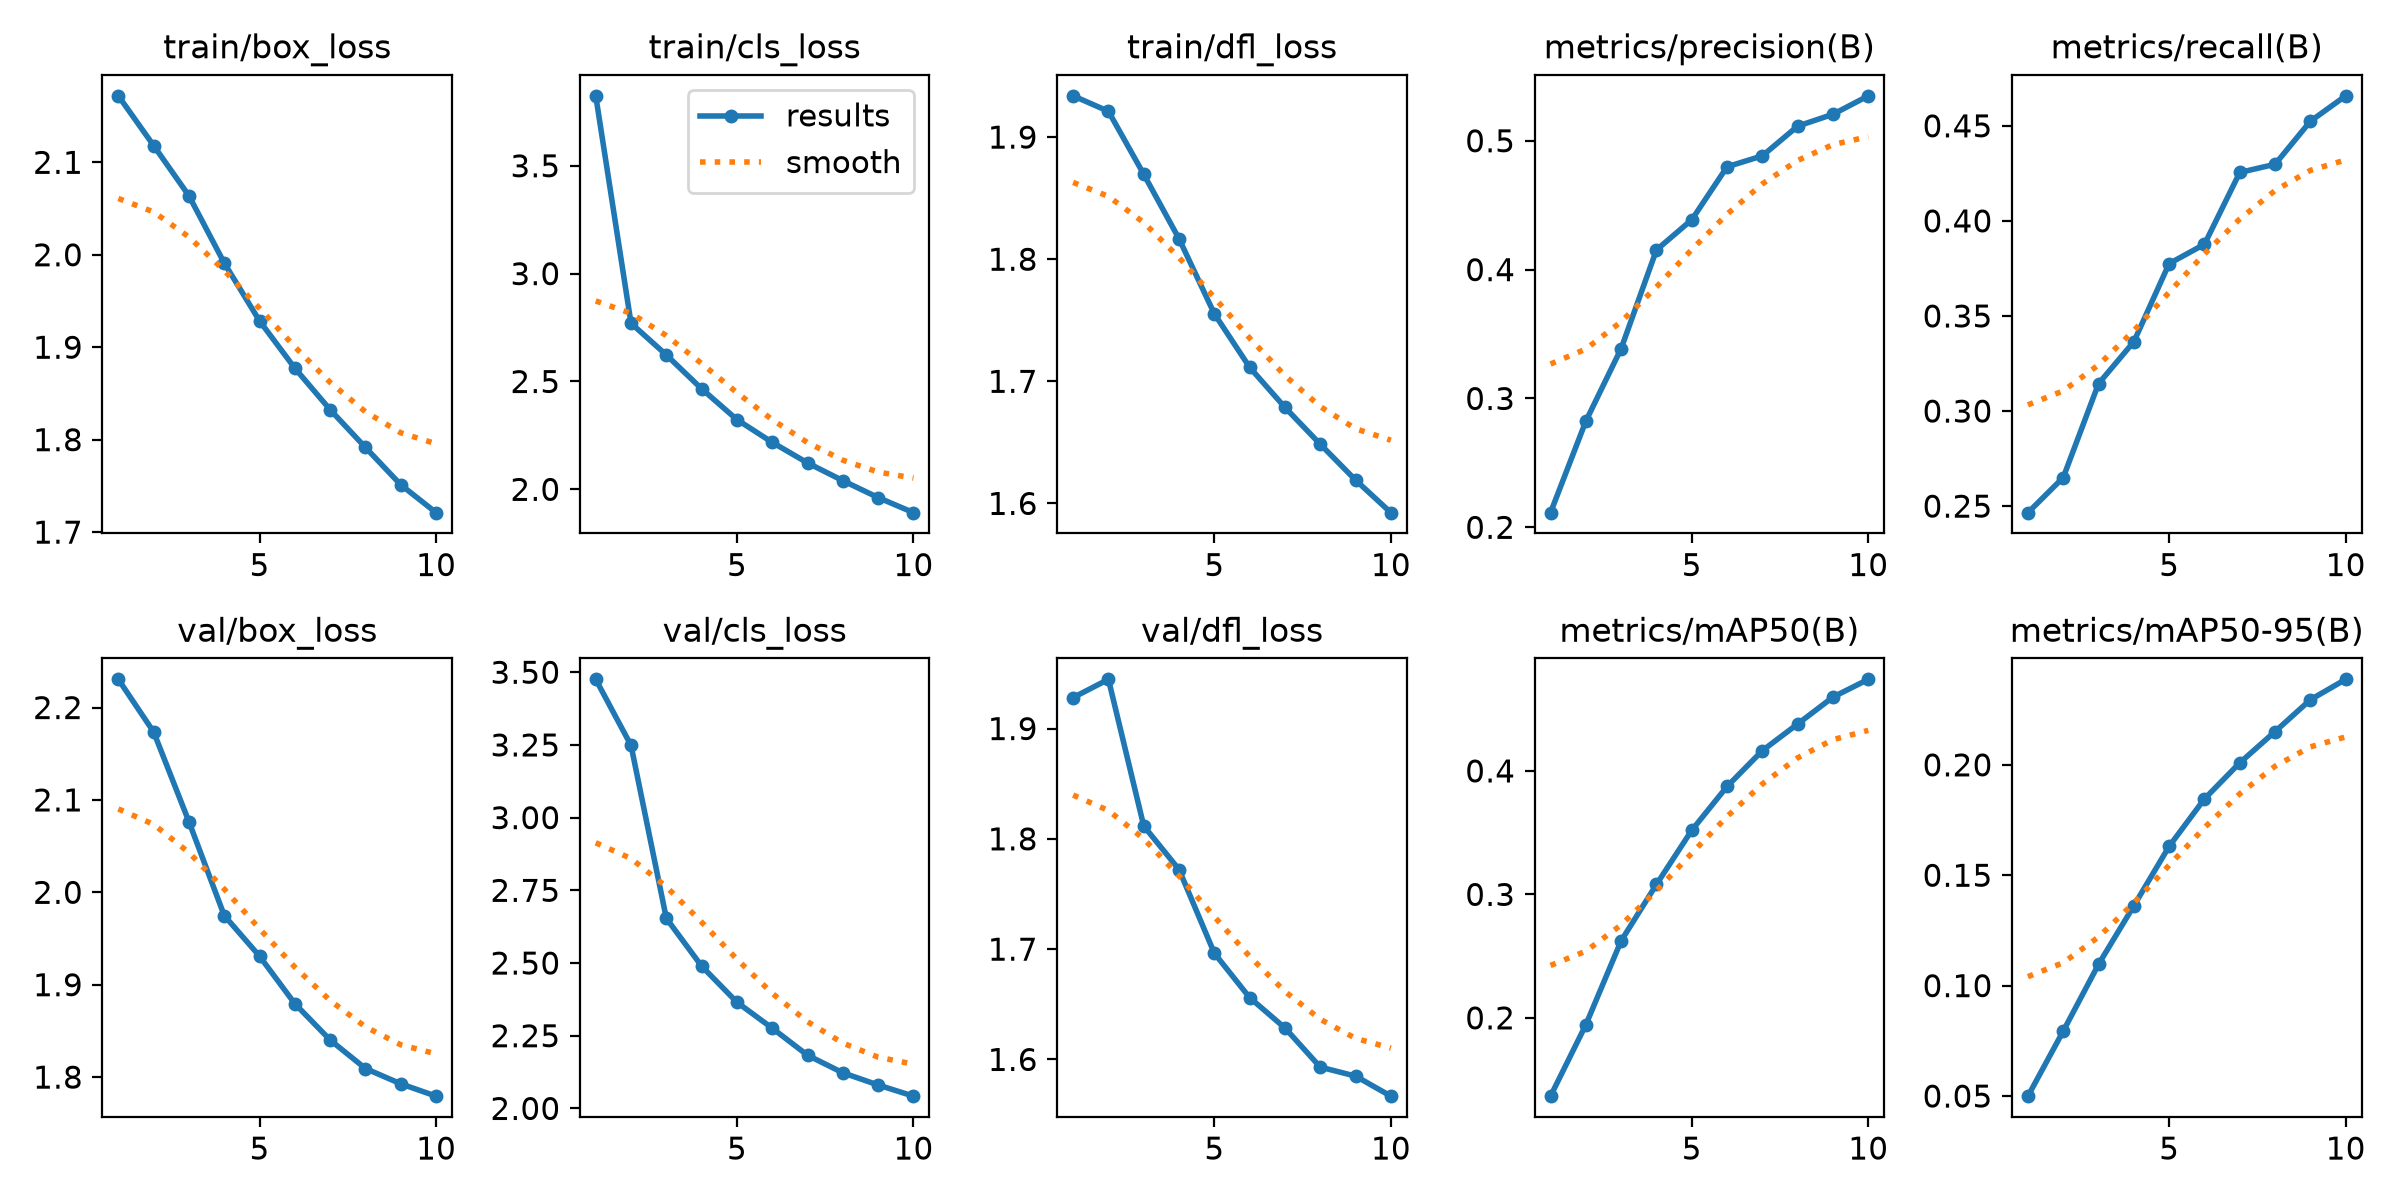

The file beside this chart, header and first rows:
epoch, time, train/box_loss, train/cls_loss, train/dfl_loss, metrics/precision(B), metrics/recall(B), metrics/mAP50(B), metrics/mAP50-95(B), val/box_loss, val/cls_loss, val/dfl_loss, lr/pg0, lr/pg1, lr/pg2
1, 1285, 2.172, 3.824, 1.934, 0.2114, 0.2466, 0.1366, 0.04994, 2.231, 3.476, 1.928, 0.0003702, 0.0003702, 0.0003702
2, 2507, 2.118, 2.77, 1.921, 0.2824, 0.265, 0.1944, 0.07941, 2.174, 3.248, 1.945, 0.0006672, 0.0006672, 0.0006672
3, 4165, 2.064, 2.623, 1.87, 0.3387, 0.3144, 0.2624, 0.1097, 2.076, 2.654, 1.812, 0.0008909, 0.0008909, 0.0008909
4, 6124, 1.991, 2.466, 1.817, 0.4153, 0.3365, 0.3081, 0.1362, 1.975, 2.489, 1.772, 0.000781, 0.000781, 0.000781
5, 7907, 1.928, 2.323, 1.755, 0.4387, 0.3775, 0.3519, 0.1631, 1.931, 2.365, 1.696, 0.000671, 0.000671, 0.000671
6, 9907, 1.877, 2.218, 1.711, 0.4798, 0.3877, 0.3874, 0.1846, 1.879, 2.276, 1.656, 0.0005611, 0.0005611, 0.0005611
7, 11913, 1.832, 2.122, 1.679, 0.4883, 0.4255, 0.4164, 0.2009, 1.84, 2.183, 1.629, 0.0004511, 0.0004511, 0.0004511
8, 14178, 1.792, 2.04, 1.648, 0.5113, 0.4298, 0.438, 0.2151, 1.809, 2.122, 1.593, 0.0003411, 0.0003411, 0.0003411
9, 16122, 1.751, 1.962, 1.619, 0.5205, 0.4524, 0.4598, 0.2295, 1.793, 2.081, 1.585, 0.0002311, 0.0002311, 0.0002311
10, 30999, 1.721, 1.892, 1.592, 0.5349, 0.4658, 0.4742, 0.2387, 1.779, 2.042, 1.567, 0.0001211, 0.0001211, 0.0001211
